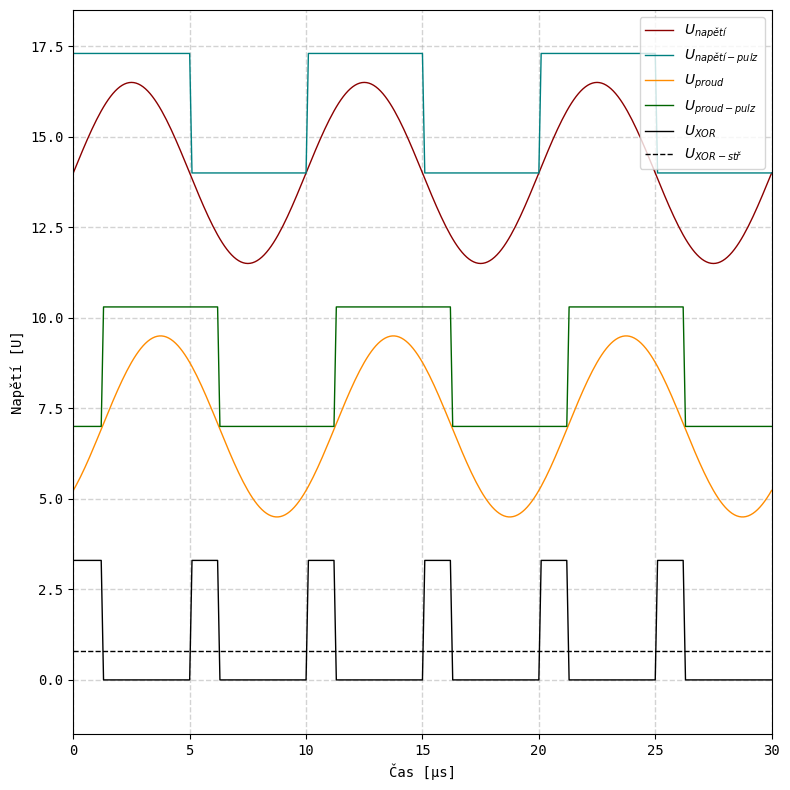

Reproduce this figure in Python.
import numpy as np
import matplotlib.pyplot as plt
from matplotlib import font_manager as fm
from pathlib import Path

# --- 1. Font Handling Section (Linux Fix) ---
# Copied and adapted from your request
target_font_str = "IoskeleyMono_Regular"  # Substring to search for in filename
font_loaded = False

# 1. Define standard Linux font directories (System + User)
# specific focus on .local/share/fonts where user fonts live on Linux
search_dirs = [
    Path.home() / ".local/share/fonts",
    Path.home() / ".fonts",
    Path("/usr/share/fonts"),
    Path("/usr/local/share/fonts")
]

print(f"Searching for font files matching '{target_font_str}'...")

# 2. Walk through directories to find the physical file
found_file = None
for directory in search_dirs:
    if not directory.exists():
        continue

    # Recursively search for .ttf or .otf files
    # We look for the 'target_font_str' in the filename (case insensitive)
    for file_path in directory.rglob("*.[ot]tf"):
        if target_font_str.lower() in file_path.name.lower():
            # Filter out Bold/Italic if we want the regular version
            if "bold" not in file_path.name.lower() and "italic" not in file_path.name.lower():
                found_file = file_path
                break
    if found_file:
        break

# 3. Load the font if found
if found_file:
    try:
        # Add font to Matplotlib's manager
        fm.fontManager.addfont(str(found_file))

        # Create a property object to get the exact internal name
        prop = fm.FontProperties(fname=str(found_file))
        internal_name = prop.get_name()

        # Set as default
        plt.rcParams['font.family'] = internal_name
        print(f"SUCCESS: Loaded '{internal_name}' from {found_file}")
        font_loaded = True
    except Exception as e:
        print(f"Error loading font file: {e}")

if not font_loaded:
    print(f"WARNING: Could not find a file matching '{target_font_str}'. Using Monospace fallback.")
    plt.rcParams['font.family'] = 'monospace'


# --- 2. Signal Generation ---

# Constants
f = 100e3  # 100 kHz
T = 1/f    # Period (10 microseconds)
duration = 3 * T  # Show 3 periods
fs = 100 * f      # Sampling frequency

# Time vector
t = np.arange(0, duration, 1/fs)
t_us = t * 1e6  # Time in microseconds

def generate_signals(phase_deg):
    phase_rad = np.deg2rad(phase_deg)
    # Sine wave: 5Vpp -> Amplitude 2.5V
    sine_wave = 2.5 * np.sin(2 * np.pi * f * t - phase_rad)
    # Square wave: 0-3.3V
    # Logic: High when sine >= 0
    square_wave = np.where(sine_wave >= 0, 3.3, 0)
    return sine_wave, square_wave

# Data Generation
# Chart 1: 0 degrees
sin1, sq1 = generate_signals(0)

# Chart 2: 45 degrees shift
sin2, sq2 = generate_signals(45)

# Chart 3: XOR of the two square waves
# Logic: High (3.3V) if inputs are different
xor_bool = np.logical_xor(sq1 > 1.65, sq2 > 1.65)
xor_sig = np.where(xor_bool, 3.3, 0)
xor_mean = np.mean(xor_sig)


# --- 3. Plotting ---

# Offsets for vertical stacking
# Signals are roughly ~6V tall (-2.5 to 3.3)
# We use 10V slots to provide good spacing
offset1 = 14  # Top
offset2 = 7  # Middle
offset3 = 0   # Bottom

fig, ax = plt.subplots(figsize=(8, 8)) # 1:1 Aspect Ratio

# Group 1 (Top) - Offset 20
# Sine (0°): Dark Blue
ax.plot(t_us, sin1 + offset1, label=r'$U_{napětí}$', color='darkred', linewidth=1)
# Square (0°): Teal
ax.plot(t_us, sq1 + offset1, label=r'$U_{napětí - pulz}$', color='teal', linestyle='-', linewidth=1)
#ax.axhline(offset1, color='darkgray', linestyle='-', alpha=1, linewidth=0.5)

# Group 2 (Middle) - Offset 10
# Sine (45°): Dark Orange
ax.plot(t_us, sin2 + offset2, label=r'$U_{proud}$', color='darkorange', linewidth=1)
# Square (45°): Dark Green
ax.plot(t_us, sq2 + offset2, label=r'$U_{proud - pulz}$', color='darkgreen', linestyle='-', linewidth=1)
#ax.axhline(offset2, color='darkgray', linestyle='-', alpha=1, linewidth=0.5)

# Group 3 (Bottom) - Offset 0
# XOR Signal: Black
ax.plot(t_us, xor_sig + offset3, label=r'$U_{XOR}$', color='black', linewidth=1)
# Mean value: Black Dashed Line
ax.plot(t_us, np.full_like(t_us, xor_mean) + offset3, color='black', linestyle='--', linewidth=1, label=r'$U_{XOR - stř}$')
#ax.axhline(offset3, color='darkgray', linestyle='-', alpha=1, linewidth=0.5)

# Formatting
ax.set_xlabel('Čas [μs]')
ax.set_ylabel('Napětí [U]')

# Grid going all the way through
ax.grid(True, which='both', linestyle='--', alpha=0.55, linewidth=1)

# Adjust limits
ax.set_ylim(-1.5, 18.5)
ax.set_xlim(t_us[0], t_us[-1])

# Legend - De-duplicate labels
handles, labels = ax.get_legend_handles_labels()
by_label = dict(zip(labels, handles))
ax.legend(by_label.values(), by_label.keys(), loc='upper right')

plt.tight_layout()

# Save as SVG
output_filename = 'czech_signals_chart.svg'
plt.savefig(output_filename, format='svg')
print(f"Chart saved to {output_filename}")
